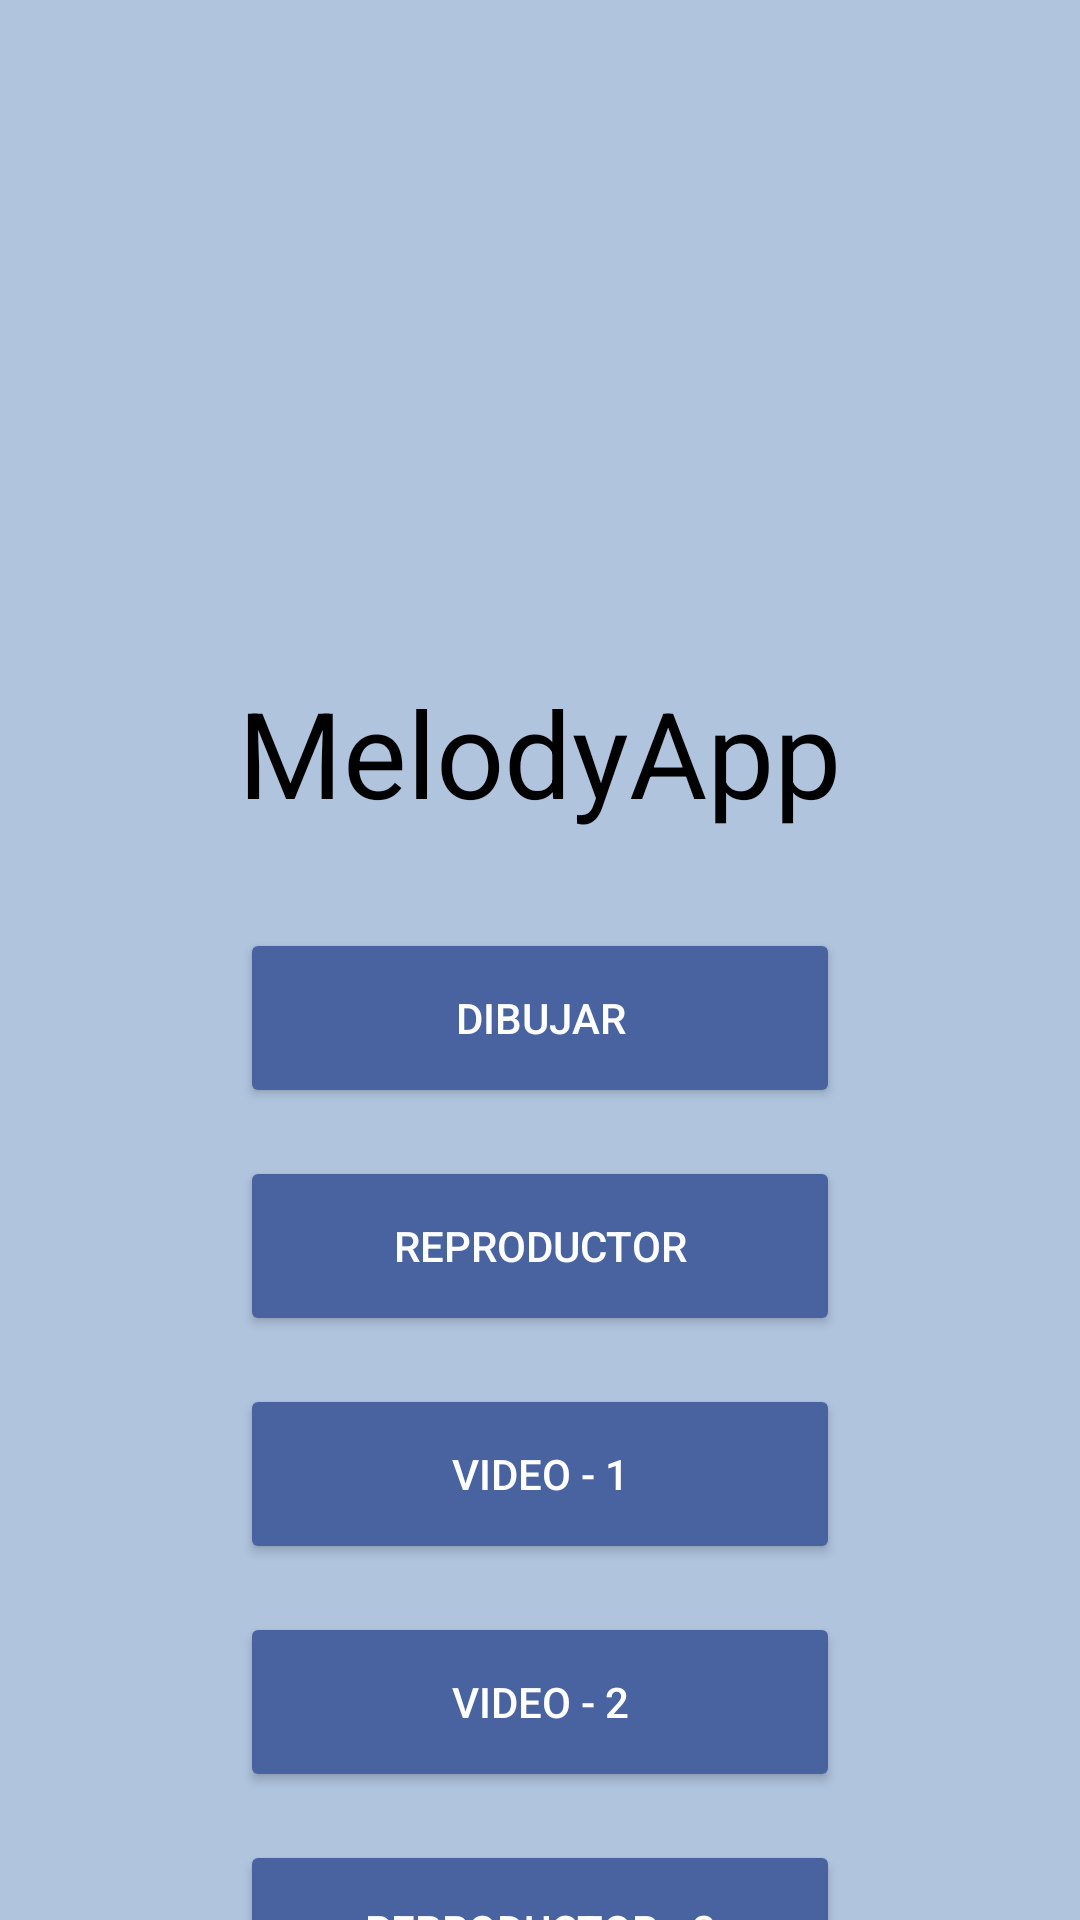

Write the Android layout XML for this screen, with the resource values it uses.
<!-- AndroidManifest.xml: application theme Theme.MelodyApp -->
<!-- res/layout/activity_main.xml -->
<?xml version="1.0" encoding="utf-8"?>
<androidx.constraintlayout.widget.ConstraintLayout xmlns:android="http://schemas.android.com/apk/res/android"
    xmlns:app="http://schemas.android.com/apk/res-auto"
    xmlns:tools="http://schemas.android.com/tools"
    android:id="@+id/main"
    android:layout_width="match_parent"
    android:layout_height="match_parent"
    android:background="@color/light_steel_blue"
    tools:context=".MainActivity">

    <TextView
        android:id="@+id/app_title"
        android:layout_width="wrap_content"
        android:layout_height="wrap_content"
        android:layout_marginTop="224dp"
        android:text="@string/app_title"
        android:textColor="@color/black"
        android:textSize="40sp"
        app:layout_constraintEnd_toEndOf="parent"
        app:layout_constraintHorizontal_bias="0.498"
        app:layout_constraintStart_toStartOf="parent"
        app:layout_constraintTop_toTopOf="parent" />

    <Button
        android:id="@+id/drawactivity"
        android:layout_width="200dp"
        android:layout_height="60dp"
        android:layout_marginTop="32dp"
        android:backgroundTint="@color/dark_slate_blue"
        android:text="@string/action_draw"
        android:textColor="@color/white"
        app:layout_constraintEnd_toEndOf="parent"
        app:layout_constraintStart_toStartOf="parent"
        app:layout_constraintTop_toBottomOf="@+id/app_title" />

    <Button
        android:id="@+id/soundactivity"
        android:layout_width="200dp"
        android:layout_height="60dp"
        android:layout_marginTop="16dp"
        android:backgroundTint="@color/dark_slate_blue"
        android:text="@string/action_sound"
        android:textColor="@color/white"
        app:layout_constraintEnd_toEndOf="parent"
        app:layout_constraintStart_toStartOf="parent"
        app:layout_constraintTop_toBottomOf="@+id/drawactivity" />

    <Button
        android:id="@+id/videoactivity"
        android:layout_width="200dp"
        android:layout_height="60dp"
        android:layout_marginTop="16dp"
        android:backgroundTint="@color/dark_slate_blue"
        android:text="@string/action_video_1"
        android:textColor="@color/white"
        app:layout_constraintEnd_toEndOf="parent"
        app:layout_constraintStart_toStartOf="parent"
        app:layout_constraintTop_toBottomOf="@+id/soundactivity" />

    <Button
        android:id="@+id/videoActivity2"
        android:layout_width="200dp"
        android:layout_height="60dp"
        android:layout_marginTop="16dp"
        android:backgroundTint="@color/dark_slate_blue"
        android:text="@string/action_video_2"
        android:textColor="@color/white"
        app:layout_constraintEnd_toEndOf="parent"
        app:layout_constraintStart_toStartOf="parent"
        app:layout_constraintTop_toBottomOf="@+id/videoactivity" />

    <Button
        android:id="@+id/soundactivity2"
        android:layout_width="200dp"
        android:layout_height="60dp"
        android:layout_marginTop="16dp"
        android:backgroundTint="@color/dark_slate_blue"
        android:text="@string/action_sound_2"
        android:textColor="@color/white"
        app:layout_constraintEnd_toEndOf="parent"
        app:layout_constraintStart_toStartOf="parent"
        app:layout_constraintTop_toBottomOf="@+id/videoActivity2" />



</androidx.constraintlayout.widget.ConstraintLayout>
<!-- resources referenced by this layout -->
<resources>
  <color name="black">#FF000000</color>
  <color name="dark_slate_blue">#4863A0</color>
  <color name="light_steel_blue">#B0C4DE</color>
  <color name="white">#FFFFFFFF</color>
  <string name="action_draw">Dibujar</string>
  <string name="action_sound">Reproductor</string>
  <string name="action_sound_2">Reproductor - 2</string>
  <string name="action_video_1">Video - 1</string>
  <string name="action_video_2">Video - 2</string>
  <string name="app_title">MelodyApp</string>
  <style name="Theme.MelodyApp" parent="Base.Theme.MelodyApp" />
  <style name="Base.Theme.MelodyApp" parent="Theme.Material3.DayNight.NoActionBar">
          
          
      </style>
</resources>
